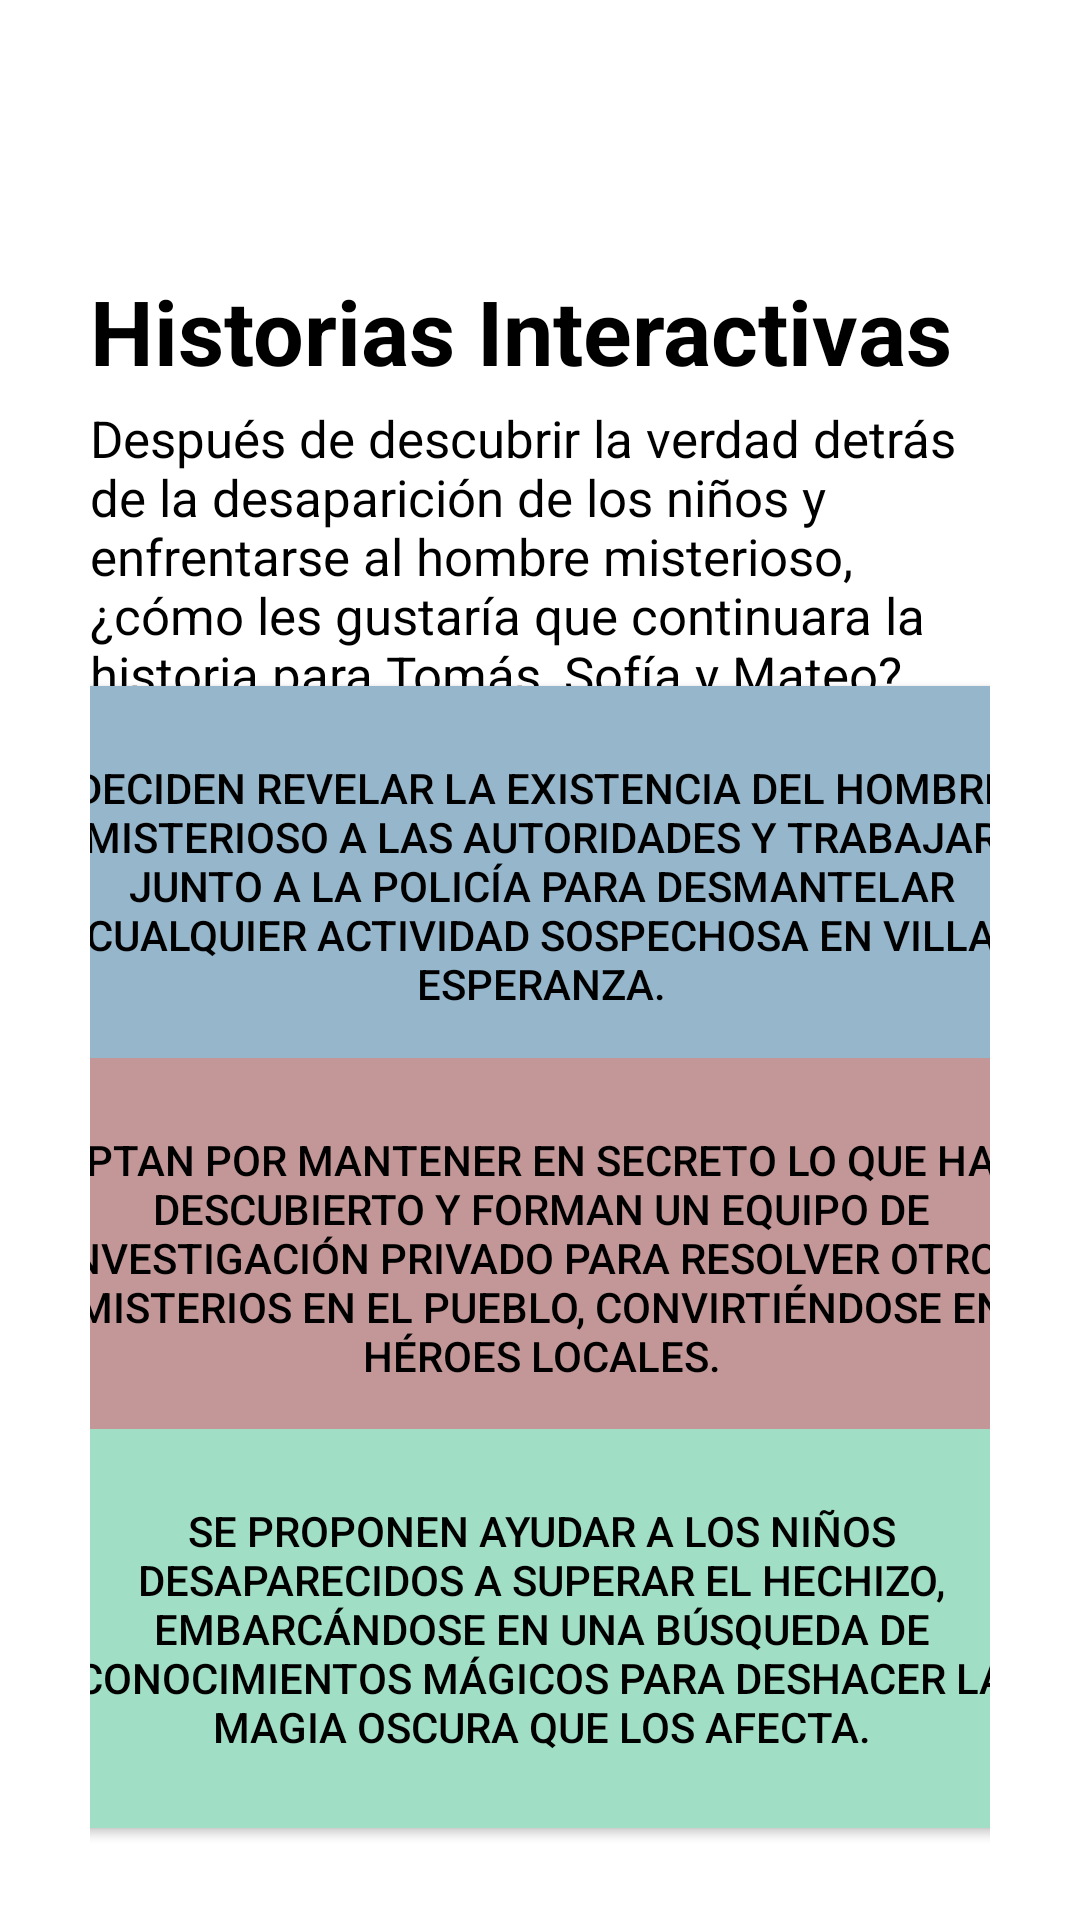

Produce the Android XML layout that renders to this screen, including the resource entries it uses.
<!-- AndroidManifest.xml: application theme Theme.LectoYa -->
<!-- res/layout/activity_historias_interactivas.xml -->
<?xml version="1.0" encoding="utf-8"?>
<androidx.constraintlayout.widget.ConstraintLayout xmlns:android="http://schemas.android.com/apk/res/android"
    xmlns:app="http://schemas.android.com/apk/res-auto"
    xmlns:tools="http://schemas.android.com/tools"
    android:layout_width="match_parent"
    android:layout_height="match_parent"
    android:paddingStart="30dp"
    android:paddingEnd="30dp"
    tools:context=".historiasInteractivas">

    <TextView
        android:layout_width="wrap_content"
        android:layout_height="wrap_content"
        android:text="Historias Interactivas"
        style="@style/textosnegros"
        android:textSize="30dp"
        android:textStyle="bold"
        app:layout_constraintBottom_toBottomOf="parent"
        app:layout_constraintEnd_toEndOf="parent"
        app:layout_constraintHorizontal_bias="0.01"
        app:layout_constraintStart_toStartOf="parent"
        app:layout_constraintTop_toTopOf="parent"
        app:layout_constraintVertical_bias="0.15" />

    <TextView
        android:layout_width="wrap_content"
        android:layout_height="wrap_content"
        android:text="Después de descubrir la verdad detrás de la desaparición de los niños y enfrentarse al hombre misterioso, ¿cómo les gustaría que continuara la historia para Tomás, Sofía y Mateo?"
        style="@style/textosnegros"
        android:textSize="17dp"
        app:layout_constraintBottom_toBottomOf="parent"
        app:layout_constraintEnd_toEndOf="parent"
        app:layout_constraintHorizontal_bias="0.01"
        app:layout_constraintStart_toStartOf="parent"
        app:layout_constraintTop_toTopOf="parent"
        app:layout_constraintVertical_bias="0.25" />

    <Button
        android:layout_width="350dp"
        android:layout_height="145dp"
        android:text="Deciden revelar la existencia del hombre misterioso a las autoridades y trabajar junto a la policía para desmantelar cualquier actividad sospechosa en Villa Esperanza."
        app:cornerRadius="20dp"
        android:backgroundTint="#96B6CB"
        style="@style/textosnegros"
        app:layout_constraintBottom_toBottomOf="parent"
        app:layout_constraintEnd_toEndOf="parent"
        app:layout_constraintHorizontal_bias="0.5"
        app:layout_constraintStart_toStartOf="parent"
        app:layout_constraintTop_toTopOf="parent"
        app:layout_constraintVertical_bias="0.45"
        />

    <Button
        android:layout_width="350dp"
        android:layout_height="145dp"
        android:text="Optan por mantener en secreto lo que han descubierto y forman un equipo de investigación privado para resolver otros misterios en el pueblo, convirtiéndose en héroes locales."
        app:cornerRadius="20dp"
        android:backgroundTint="#C39797"
        style="@style/textosnegros"
        app:layout_constraintBottom_toBottomOf="parent"
        app:layout_constraintEnd_toEndOf="parent"
        app:layout_constraintHorizontal_bias="0.5"
        app:layout_constraintStart_toStartOf="parent"
        app:layout_constraintTop_toTopOf="parent"
        app:layout_constraintVertical_bias="0.7"
        />

    <Button
        android:layout_width="350dp"
        android:layout_height="145dp"
        android:text="Se proponen ayudar a los niños desaparecidos a superar el hechizo, embarcándose en una búsqueda de conocimientos mágicos para deshacer la magia oscura que los afecta."
        app:cornerRadius="20dp"
        android:backgroundTint="#A1DEC6"
        style="@style/textosnegros"
        app:layout_constraintBottom_toBottomOf="parent"
        app:layout_constraintEnd_toEndOf="parent"
        app:layout_constraintHorizontal_bias="0.5"
        app:layout_constraintStart_toStartOf="parent"
        app:layout_constraintTop_toTopOf="parent"
        app:layout_constraintVertical_bias="0.95"
        />

</androidx.constraintlayout.widget.ConstraintLayout>
<!-- resources referenced by this layout -->
<resources>
  <style name="textosnegros">
          <item name="android:textColor">@color/black</item>
      </style>
  <style name="Theme.LectoYa" parent="Theme.MaterialComponents.DayNight.NoActionBar">
          
          <item name="colorPrimary">@color/purple_500</item>
          <item name="colorPrimaryVariant">@color/purple_700</item>
          <item name="colorOnPrimary">@color/white</item>
          
          <item name="colorSecondary">@color/teal_200</item>
          <item name="colorSecondaryVariant">@color/teal_700</item>
          <item name="colorOnSecondary">@color/black</item>
          
          <item name="android:statusBarColor">#3D5B80</item>
          
          <item name="color">@color/gris</item>
  
  
      </style>
  <color name="black">#FF000000</color>
  <color name="purple_500">#c02b49</color>
  <color name="purple_700">#3d5b80</color>
  <color name="white">#FFFFFFFF</color>
  <color name="teal_200">#1a80c0</color>
  <color name="teal_700">#98c0d9</color>
  <color name="gris">#595959</color>
</resources>
